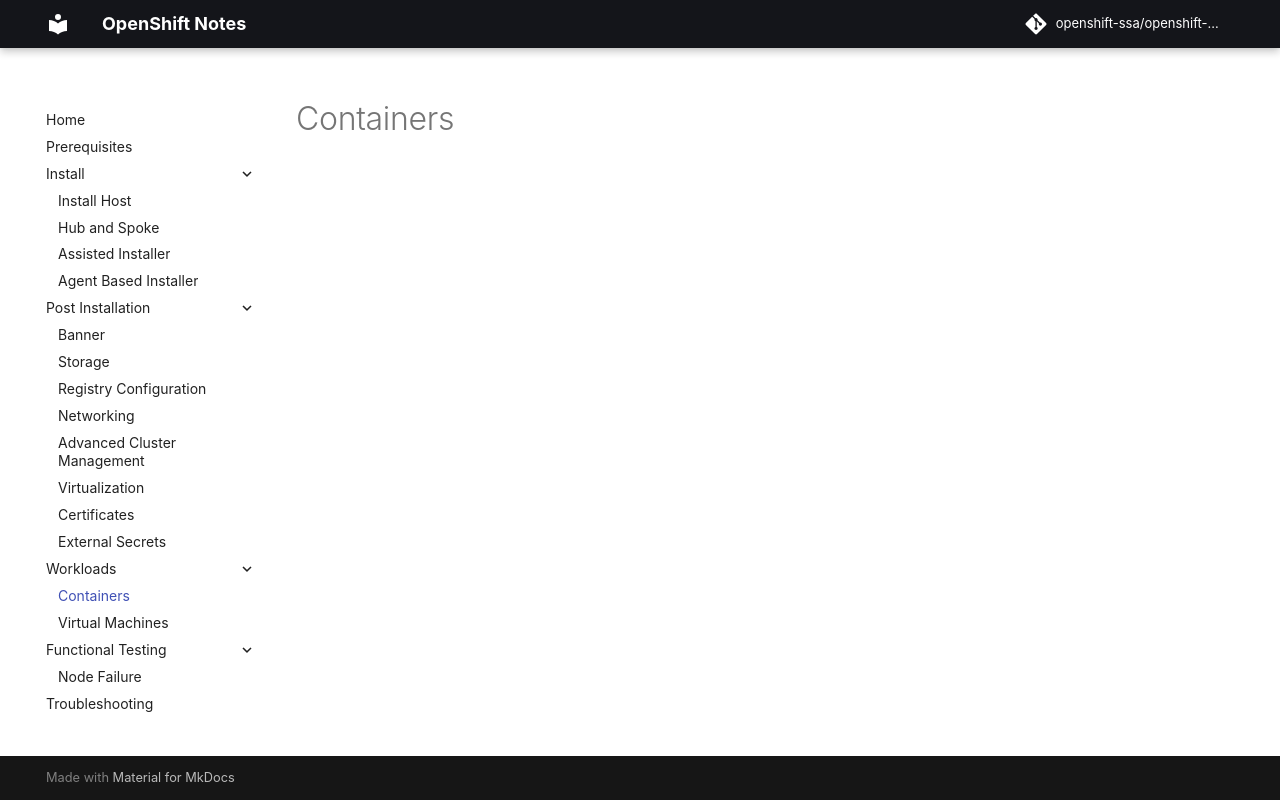

repository: openshift-ssa/openshift-notes · page: workloads/containers/index.html · generator: mkdocs

# Containers
